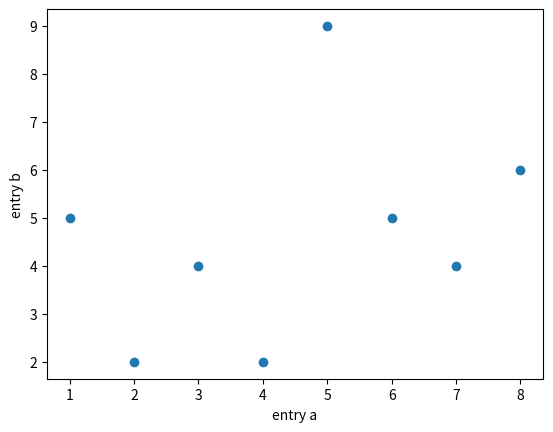

Write the Python code that produced this figure.
from matplotlib import pyplot as plt
from matplotlib import style
import numpy as np

# data = {'a': np.arange(50),
#         'c': np.random.randint(0, 50, 50),
#         'd': np.random.randn(50)}
# data['b'] = data['a'] + 10 * np.random.randn(50)
# data['d'] = np.abs(data['d']) * 100

# plt.scatter('a', 'b', c='c', s='d', data=data)
# plt.xlabel('entry a')
# plt.ylabel('entry b')
# plt.show()

x = [1, 2, 3, 4, 5, 6, 7, 8]
y = [5, 2, 4, 2, 9, 5, 4, 6]

plt.xlabel('entry a')
plt.ylabel('entry b')

plt.scatter(x, y)
plt.show()
